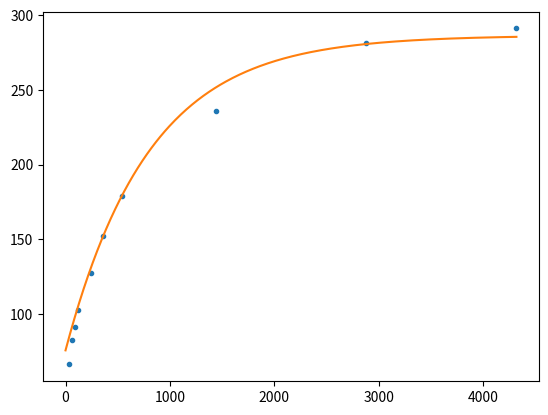

Recreate this plot in Python.
#%%
import numpy as np
from scipy.optimize import curve_fit
from scipy.integrate import odeint
import matplotlib.pyplot as plt

x=np.array([30,60,90,120,240,360,540,1440,2880,4320])
y=np.array([66.31, 82.66, 91.10, 102.77, 127.80, 152.48, 179.30, 236.17,281.58,291.13])

"""
a=Qmax, b=k
"""

def f(y,t,a,b):
    return a*(b-y)**1; "a=k1, b=Qe, y=Qt,c=n" 

def norder(t,a,b, y0):
    """
    solution to the ODE y'(t)=f(t,y,a,b) with initial condition y(0)=y0
    """
    
    norder=odeint(f, y0, t, args=(a,b))
    return norder.ravel()

params=[0.02,50 ,0.5]
popt,pcov=curve_fit(norder,x,y,p0=params)
xdata=np.linspace(0,4320,400)
yfit=norder(xdata,popt[0], popt[1], popt[2])
plt.figure()
plt.plot(x,y,'.',xdata,yfit)
plt.show()
#print(popt[0], popt[1])
"""
for equil in yfit:
    print(equil)
"""
ysize=yfit.size
xsize=xdata.size
"""
for i in range(ysize):
    print(yfit[i])
"""
"""    
for conc in xdata:
    print(conc)
"""
"""
for j in range(xsize):
    print(xdata[j])
"""    
residuals=y-norder(x,popt[0],popt[1],popt[2])
ss_res=np.sum(residuals**2)
ss_tot=np.sum((y-np.mean(y))**2)
r2=1-(ss_res/ss_tot)
print(r2)

# %%
